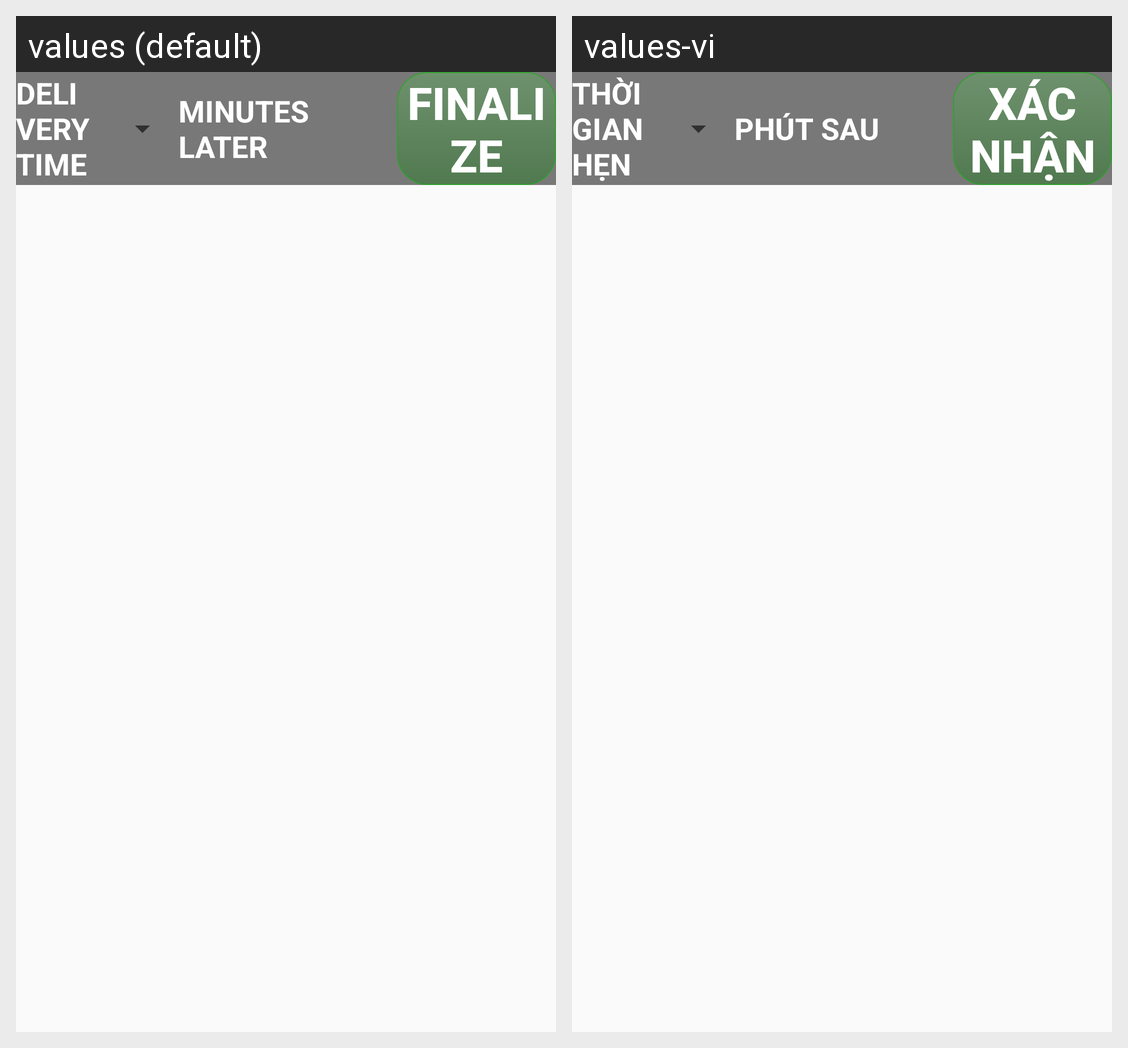

The Android screen above is rendered under two locales of the same app. Produce the string resources it draws, with the default and per-locale values.
Android screen res/layout/layout_datetime.xml rendered under 2 locales, left to right: values (default), values-vi. Device: Nexus 5 (rendered at 1080×1920; each locale shown at half size, 540×960, under a caption strip naming it); theme AppTheme.
Strings drawn on this screen, with the default value and each locale's value (text and hints the layout hard-codes, and strings that could not be matched under every locale, appear in the picture but are not listed):

delivery_time
  values: DELIVERY TIME
  values-vi: THỜI GIAN HẸN

minutes
  values: MINUTES LATER
  values-vi: PHÚT SAU

finalize
  values: FINALIZE
  values-vi: XÁC NHẬN
